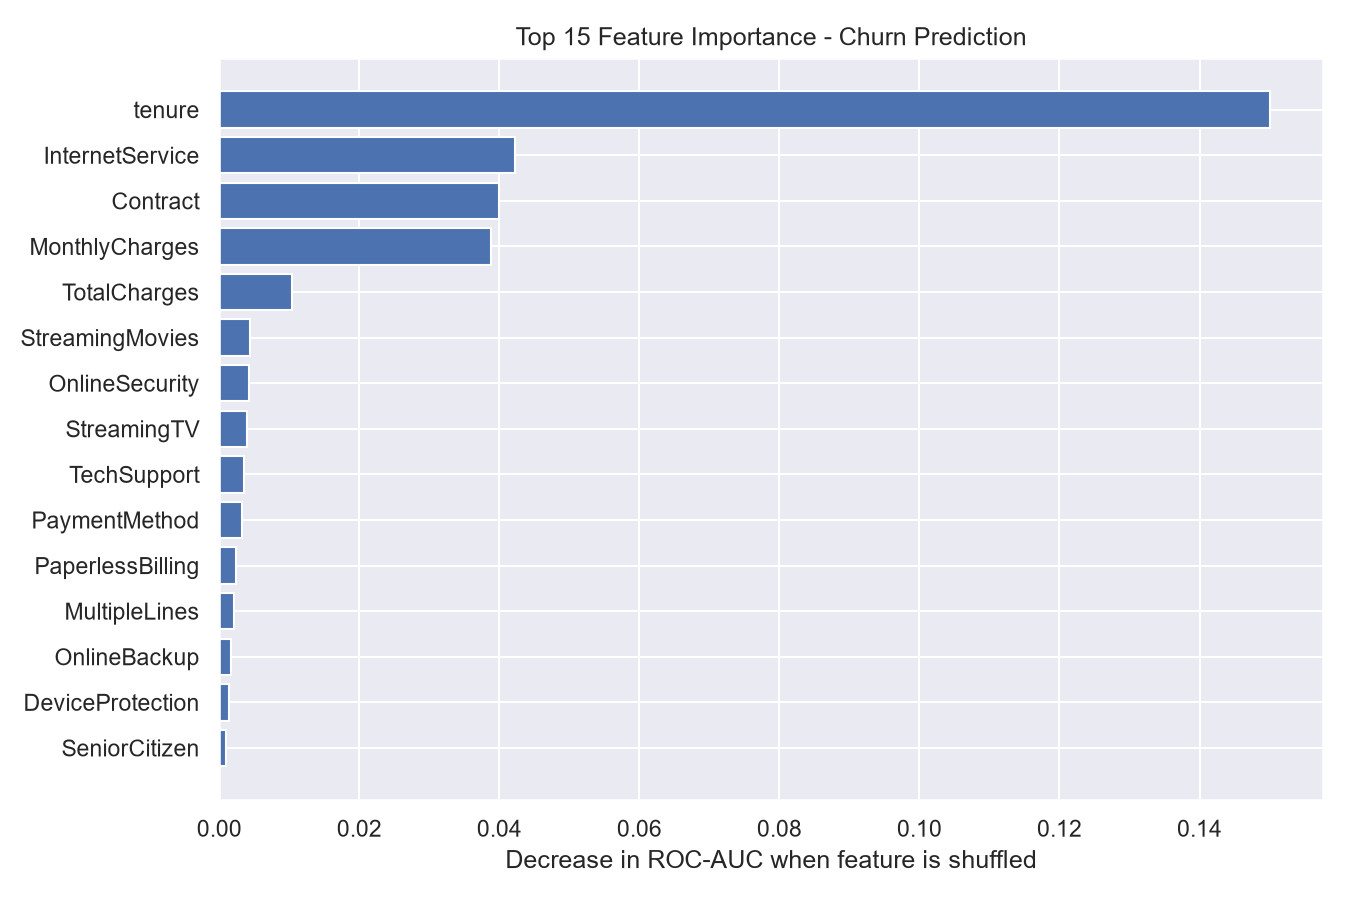

Values plotted in this chart, from the file beside it:
Feature, Importance
tenure, 0.1501
InternetService, 0.04222
Contract, 0.04002
MonthlyCharges, 0.0388
TotalCharges, 0.01043
StreamingMovies, 0.004437
OnlineSecurity, 0.00418
StreamingTV, 0.003944
TechSupport, 0.00358
PaymentMethod, 0.003283
PaperlessBilling, 0.002394
MultipleLines, 0.002125
OnlineBackup, 0.001724
DeviceProtection, 0.001396
SeniorCitizen, 0.0009484
Dependents, 0.0007237
Partner, 2.389625151760777e-05
PhoneService, -9.958924281185943e-05
gender, -0.0001691
